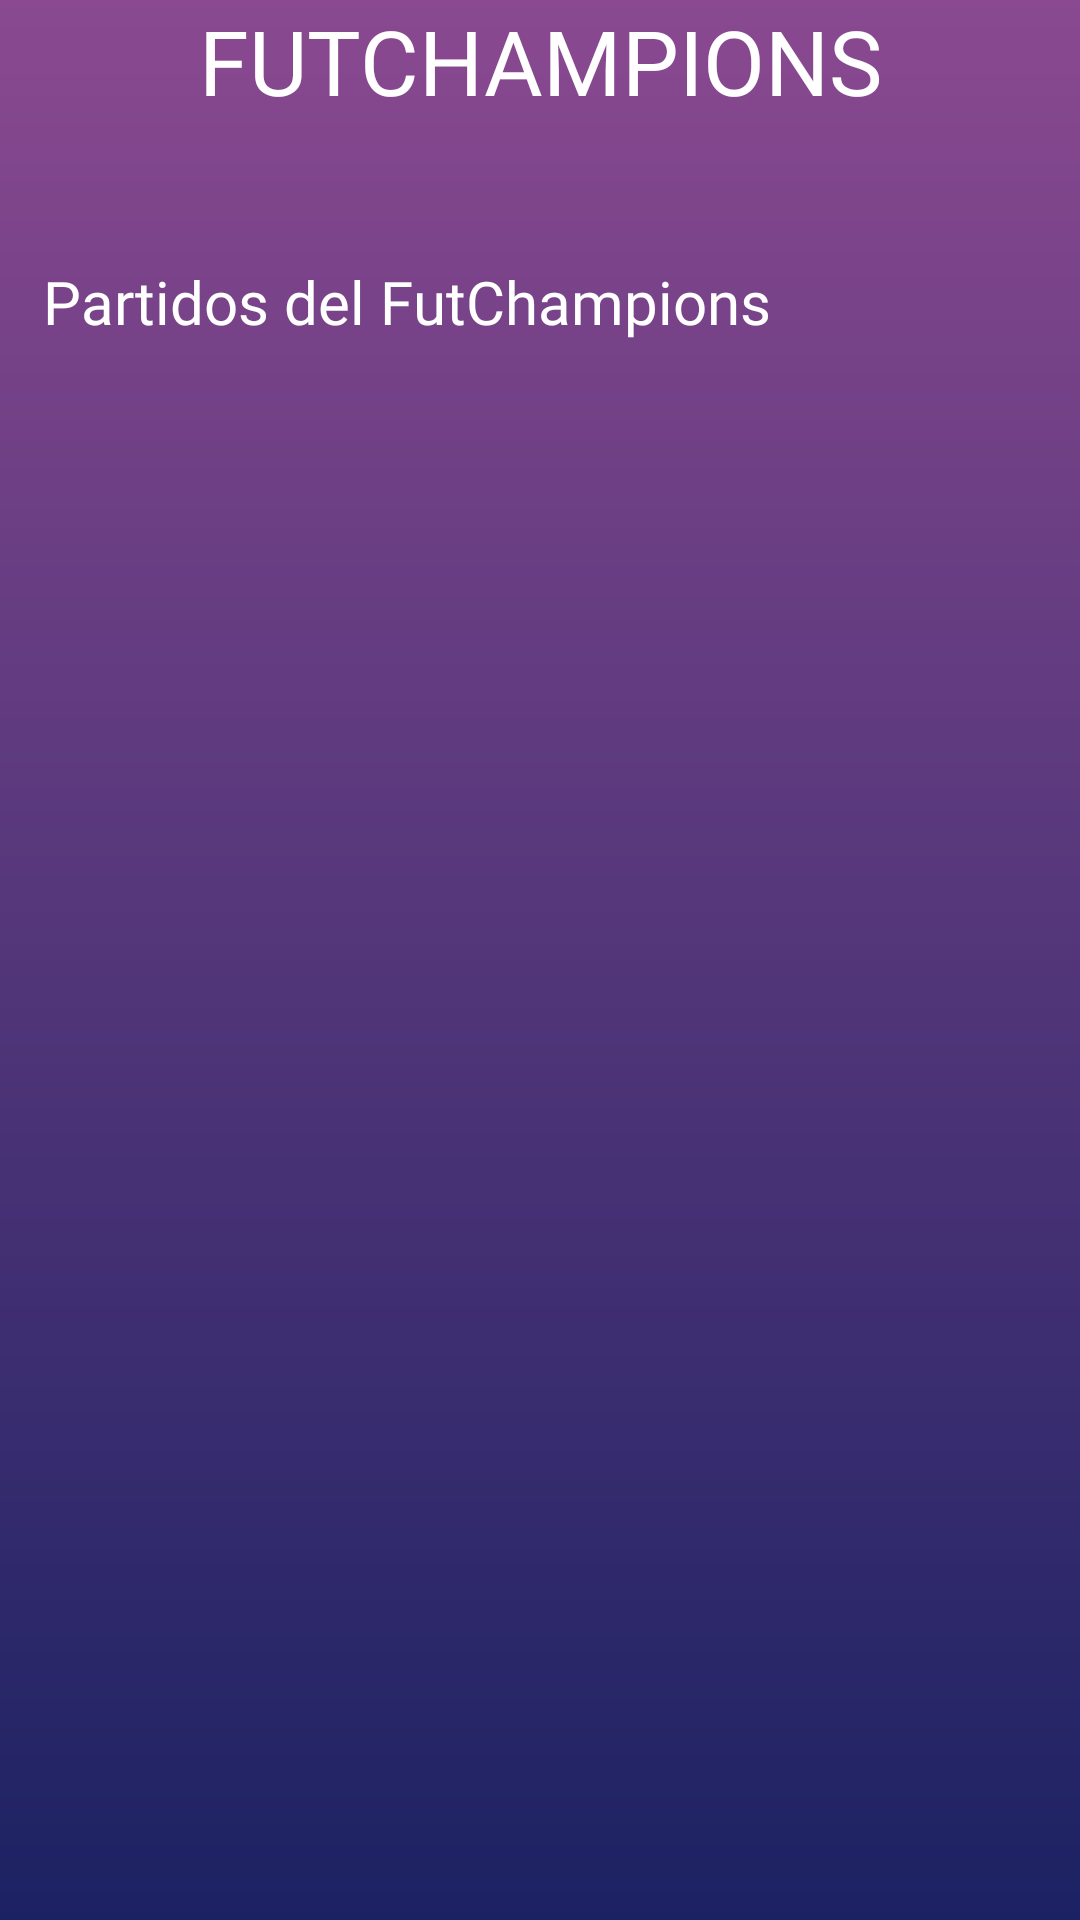

Write the Android layout XML for this screen, with the resource values it uses.
<!-- AndroidManifest.xml: application theme Theme.FUTINFOV2 -->
<!-- res/layout/fragment_ver_fut_champs.xml -->
<?xml version="1.0" encoding="utf-8"?>
<androidx.constraintlayout.widget.ConstraintLayout xmlns:android="http://schemas.android.com/apk/res/android"
    xmlns:app="http://schemas.android.com/apk/res-auto"
    xmlns:tools="http://schemas.android.com/tools"
    android:background="@drawable/gradientback"
    android:layout_width="match_parent"
    android:layout_height="match_parent"
    tools:context=".VerFutChampsFragment">

    <TextView
        android:id="@+id/textView5"
        android:layout_width="match_parent"
        android:layout_height="wrap_content"
        android:fontFamily="@font/montserratmedium"
        android:gravity="center"
        android:text="FUTCHAMPIONS"
        android:textColor="@color/white"
        android:textSize="30dp"
        app:layout_constraintEnd_toEndOf="parent"
        app:layout_constraintStart_toStartOf="parent"
        app:layout_constraintTop_toTopOf="parent" />

    <TextView
        android:layout_width="wrap_content"
        android:layout_height="wrap_content"
        android:fontFamily="@font/montserratmedium"
        android:text="Partidos del FutChampions"
        android:textColor="@color/white"
        android:textSize="20dp"
        app:layout_constraintBottom_toTopOf="@+id/recyclerView"
        app:layout_constraintEnd_toEndOf="parent"
        app:layout_constraintHorizontal_bias="0.123"
        app:layout_constraintStart_toStartOf="parent"
        app:layout_constraintTop_toBottomOf="@+id/textView5"
        app:layout_constraintVertical_bias="0.505" />

    <androidx.recyclerview.widget.RecyclerView
        android:id="@+id/recyclerView"
        android:layout_width="match_parent"
        android:layout_height="match_parent"
        android:layout_marginLeft="20dp"
        android:layout_marginRight="20dp"
        android:layout_marginBottom="160dp"
        android:layout_marginTop="160dp"
        app:layoutManager="androidx.recyclerview.widget.LinearLayoutManager"
        app:layout_constraintBottom_toBottomOf="parent"
        app:layout_constraintEnd_toEndOf="parent"
        app:layout_constraintStart_toStartOf="parent" />


</androidx.constraintlayout.widget.ConstraintLayout>
<!-- resources referenced by this layout -->
<resources>
  <color name="white">#FFFFFFFF</color>
  <!-- drawable gradientback (drawable) -->
  <?xml version="1.0" encoding="utf-8"?>
  <shape
      android:shape = "rectangle"
      xmlns:android = "http://schemas.android.com/apk/res/android" >
  
      <gradient
          android:startColor = "#1B2263"
  
          android:endColor = "#8A4990"
          android:angle = "90"
          android:type = "linear" />
  </shape>
  <style name="Theme.FUTINFOV2" parent="Theme.MaterialComponents.DayNight.DarkActionBar">
          
          <item name="colorPrimary">@color/purple_500</item>
          <item name="colorPrimaryVariant">@color/purple_700</item>
          <item name="colorOnPrimary">@color/white</item>
          
          <item name="colorSecondary">@color/teal_200</item>
          <item name="colorSecondaryVariant">@color/teal_700</item>
          <item name="colorOnSecondary">@color/black</item>
          
          <item name="android:statusBarColor" tools:targetApi="l">?attr/colorPrimaryVariant</item>
          
      </style>
  <color name="purple_500">#FF6200EE</color>
  <color name="purple_700">#FF3700B3</color>
  <color name="teal_200">#FF03DAC5</color>
  <color name="teal_700">#FF018786</color>
  <color name="black">#FF000000</color>
</resources>
